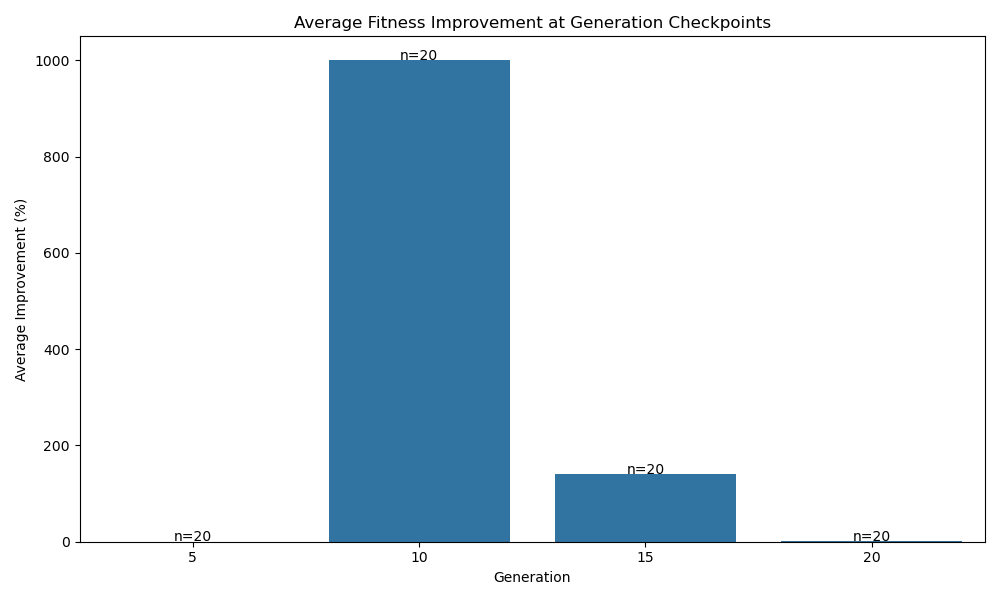

Source data for this figure (header and first rows):
generation, avg_improvement_percent, num_patterns
5, 0.2, 20
10, 1000, 20
15, 140.0, 20
20, 0.8209, 20
